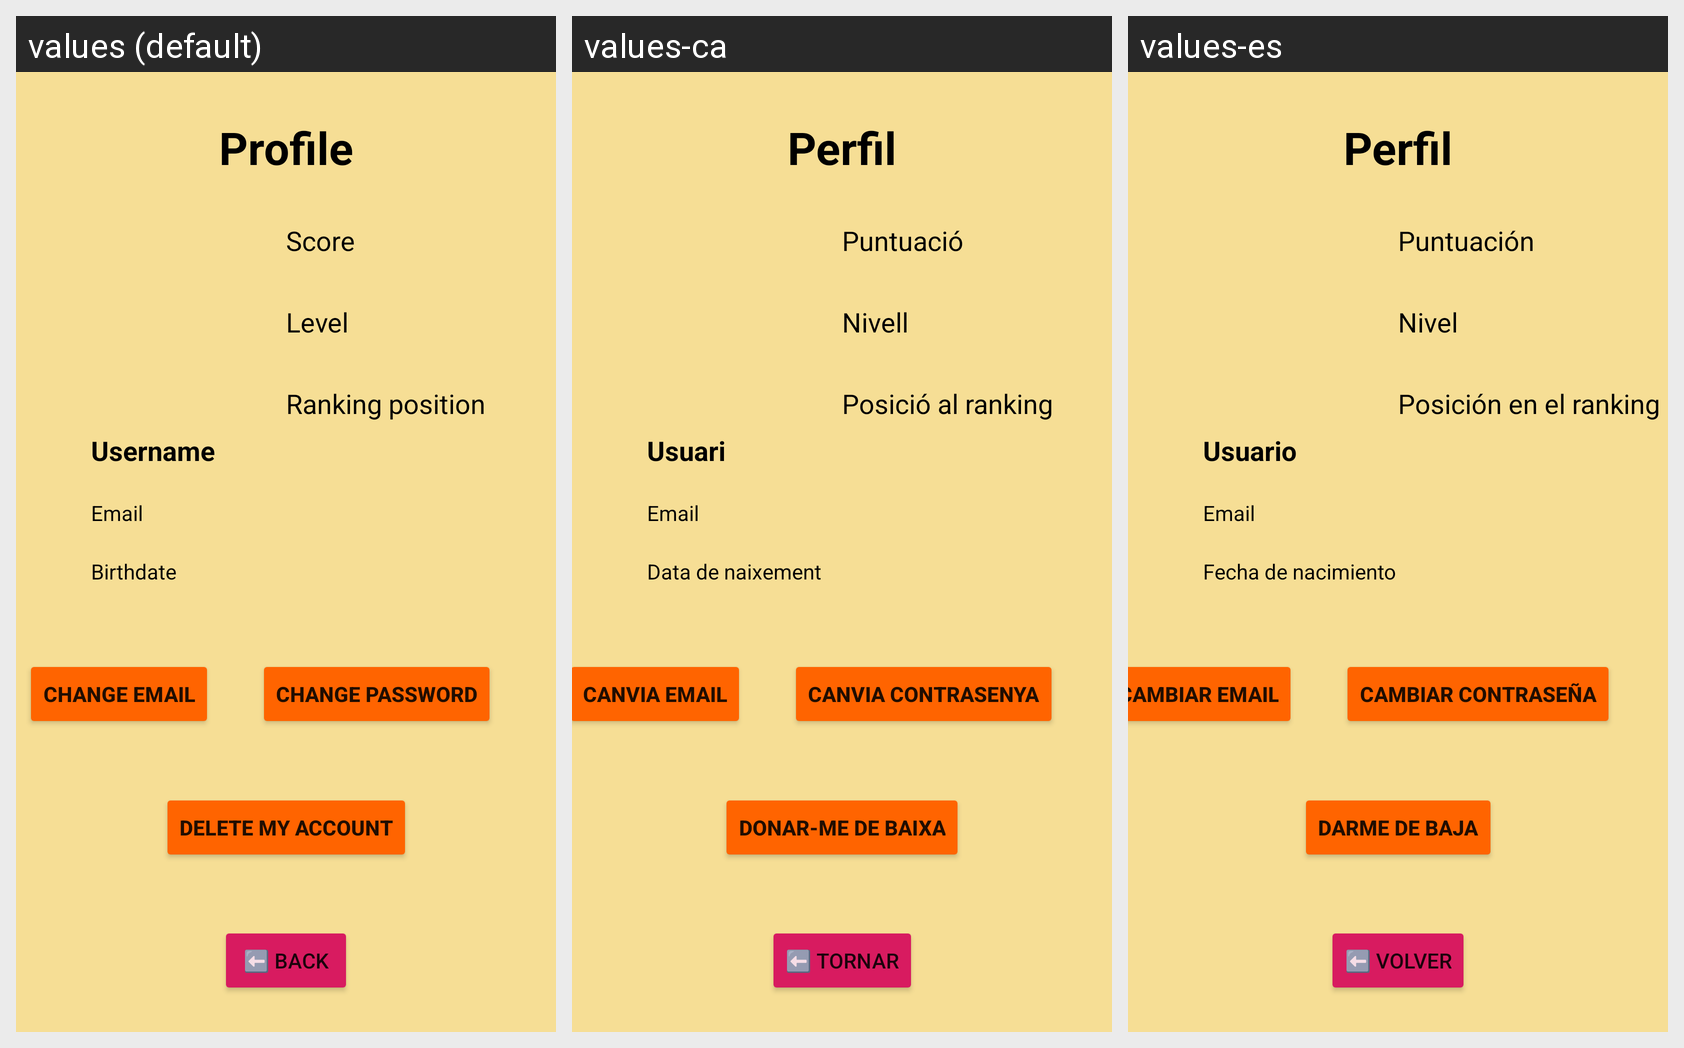

For this localized Android screen grid, give each drawn string resource with its value in every locale shown.
Android screen res/layout/fragment_profile.xml rendered under 3 locales, left to right: values (default), values-ca, values-es. Device: Nexus 5 (rendered at 1080×1920; each locale shown at half size, 540×960, under a caption strip naming it); theme AppTheme.
Strings drawn on this screen, with the default value and each locale's value (text and hints the layout hard-codes, and strings that could not be matched under every locale, appear in the picture but are not listed):

ranking_position_string
  values: Ranking position
  values-ca: Posició al ranking
  values-es: Posición en el ranking

back_string
  values: ⬅️ Back
  values-ca: ⬅️ Tornar
  values-es: ⬅️ Volver

delete_account_string
  values: Delete my account
  values-ca: Donar-me de baixa
  values-es: Darme de baja

username_string
  values: Username
  values-ca: Usuari
  values-es: Usuario

change_password_string
  values: Change password
  values-ca: Canvia contrasenya
  values-es: Cambiar contraseña

birthdate_string
  values: Birthdate
  values-ca: Data de naixement
  values-es: Fecha de nacimiento

score_string
  values: Score
  values-ca: Puntuació
  values-es: Puntuación

change_email_string
  values: Change email
  values-ca: Canvia email
  values-es: Cambiar email

level_string
  values: Level
  values-ca: Nivell
  values-es: Nivel

email_string
  values: Email
  values-ca: Email
  values-es: Email

profile_string
  values: Profile
  values-ca: Perfil
  values-es: Perfil
